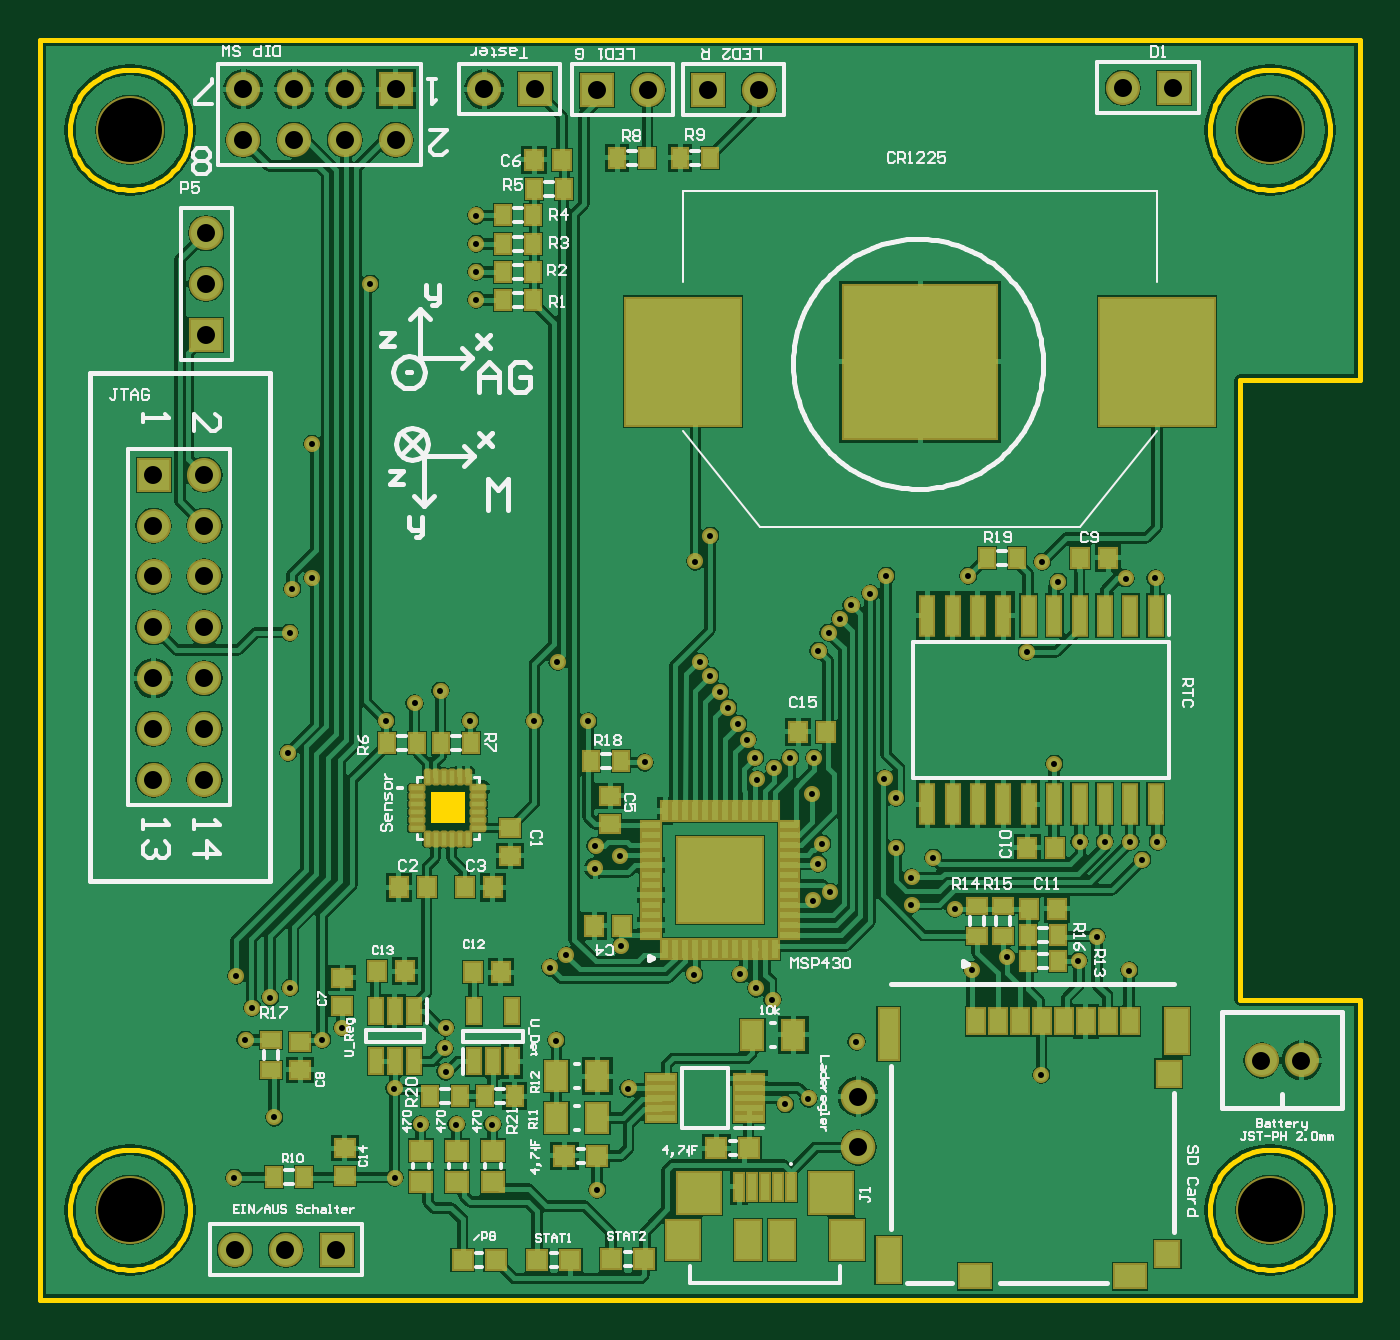
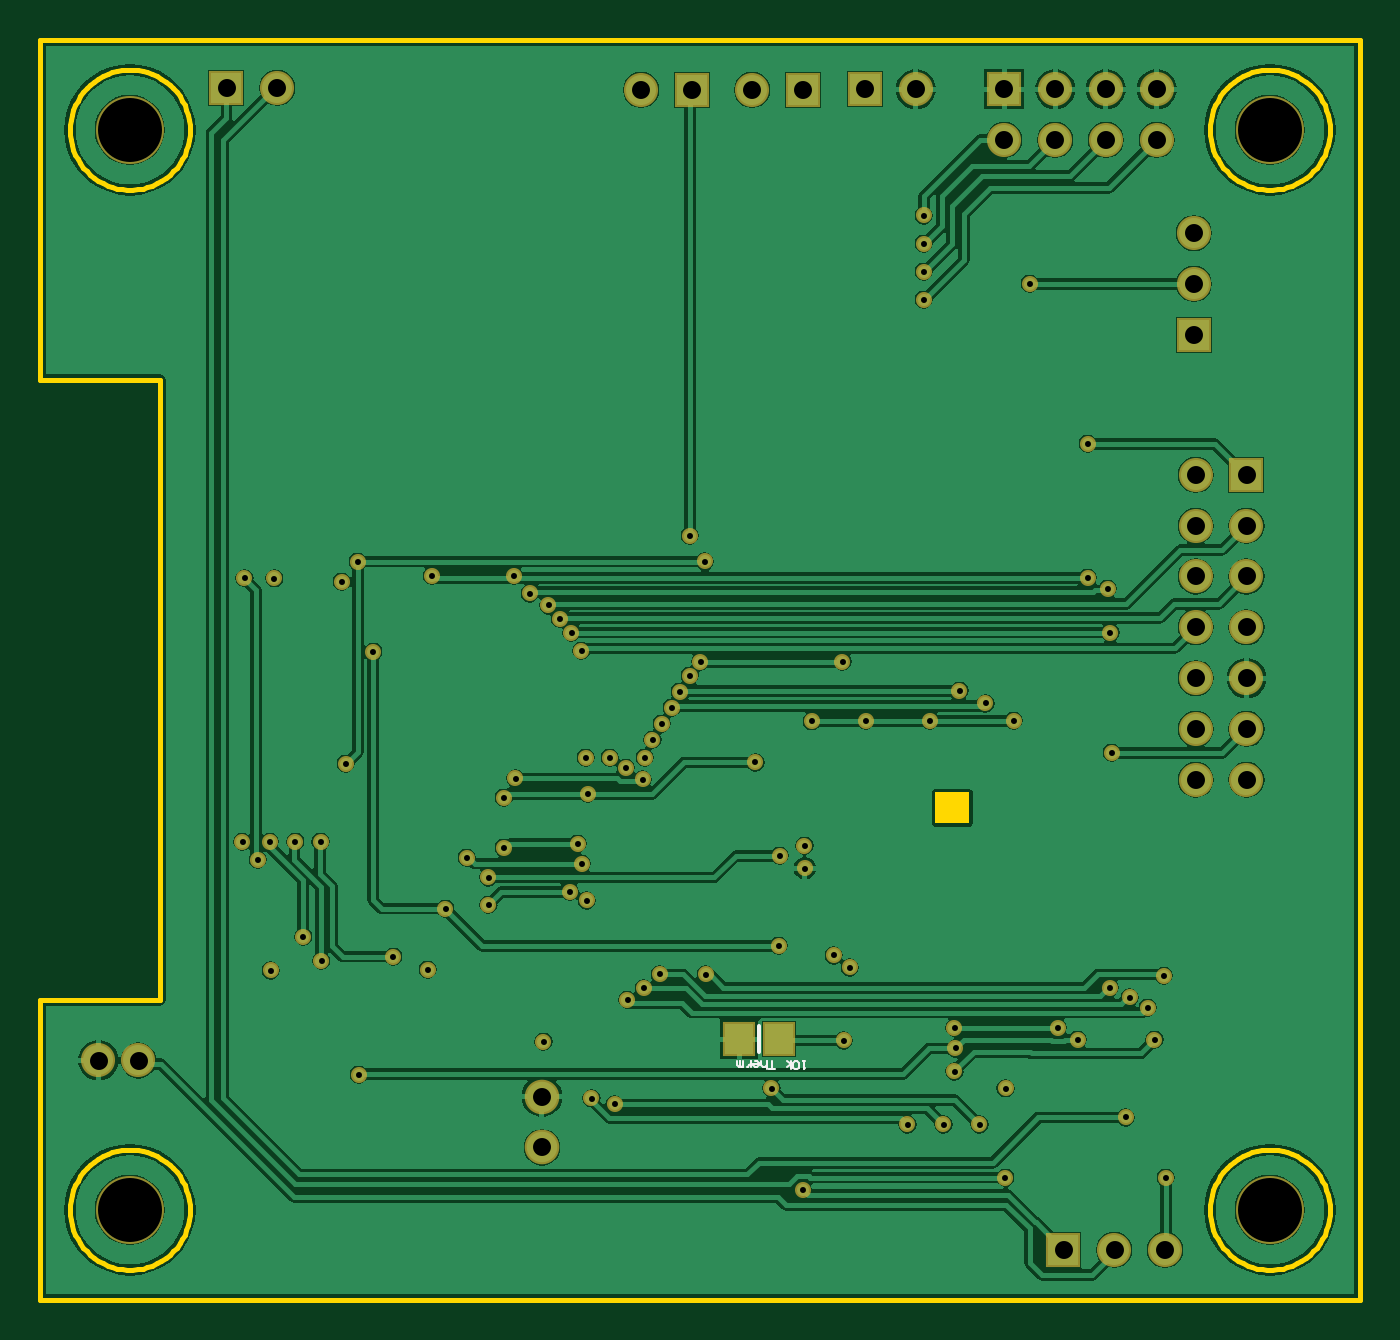
Circuit board: 8 layer files. Board 66.0 x 63.0 mm.
- bottom_copper: MoveH Messkette einseitig V2.GBL (69181 bytes)
- bottom_silk: MoveH Messkette einseitig V2.GBO (1084 bytes)
- bottom_mask: MoveH Messkette einseitig V2.GBS (3852 bytes)
- outline: MoveH Messkette einseitig V2.GKO (6000 bytes)
- top_copper: MoveH Messkette einseitig V2.GTL (109045 bytes)
- top_silk: MoveH Messkette einseitig V2.GTO (38021 bytes)
- top_mask: MoveH Messkette einseitig V2.GTS (10182 bytes)
- drill: cam.drl (1779 bytes)

=== bottom_copper: MoveH Messkette einseitig V2.GBL (69181 bytes, source omitted) ===
=== bottom_silk: MoveH Messkette einseitig V2.GBO ===
G04*
G04 #@! TF.GenerationSoftware,Altium Limited,Altium Designer,19.0.14 (431)*
G04*
G04 Layer_Color=32896*
%FSLAX25Y25*%
%MOIN*%
G70*
G01*
G75*
%ADD12C,0.00787*%
%ADD14C,0.00394*%
D12*
X118209Y48720D02*
Y53839D01*
D14*
X109153Y46949D02*
X109678D01*
X109416D01*
Y45375D01*
X109153Y45637D01*
X110466D02*
X110728Y45375D01*
X111253D01*
X111515Y45637D01*
Y46686D01*
X111253Y46949D01*
X110728D01*
X110466Y46686D01*
Y45637D01*
X112040Y46949D02*
Y45375D01*
Y46424D02*
X112827Y45899D01*
X112040Y46424D02*
X112827Y46949D01*
X115188Y45375D02*
X116238D01*
X115713D01*
Y46949D01*
X116763Y45375D02*
Y46949D01*
Y46162D01*
X117025Y45899D01*
X117550D01*
X117812Y46162D01*
Y46949D01*
X119124D02*
X118599D01*
X118337Y46686D01*
Y46162D01*
X118599Y45899D01*
X119124D01*
X119386Y46162D01*
Y46424D01*
X118337D01*
X119911Y45899D02*
Y46949D01*
Y46424D01*
X120174Y46162D01*
X120436Y45899D01*
X120698D01*
X121485Y46949D02*
Y45899D01*
X121748D01*
X122010Y46162D01*
Y46949D01*
Y46162D01*
X122273Y45899D01*
X122535Y46162D01*
Y46949D01*
M02*

=== bottom_mask: MoveH Messkette einseitig V2.GBS ===
G04*
G04 #@! TF.GenerationSoftware,Altium Limited,Altium Designer,19.0.14 (431)*
G04*
G04 Layer_Color=16711935*
%FSLAX25Y25*%
%MOIN*%
G70*
G01*
G75*
%ADD46R,0.06706X0.06706*%
%ADD47C,0.06706*%
%ADD48C,0.06800*%
%ADD49R,0.06706X0.06706*%
%ADD50C,0.03162*%
%ADD51C,0.13398*%
%ADD87R,0.06312X0.06706*%
D46*
X223130Y238583D02*
D03*
X109638Y238189D02*
D03*
X70000Y238347D02*
D03*
X97402D02*
D03*
X131496Y238189D02*
D03*
X58366Y9843D02*
D03*
D47*
X213130Y238583D02*
D03*
X248327Y47146D02*
D03*
X240453D02*
D03*
X119638Y238189D02*
D03*
X70000Y228346D02*
D03*
X60000Y238347D02*
D03*
Y228346D02*
D03*
X50000Y238347D02*
D03*
Y228346D02*
D03*
X40000Y238347D02*
D03*
Y228346D02*
D03*
X87402Y238347D02*
D03*
X141496Y238189D02*
D03*
X48366Y9843D02*
D03*
X38366D02*
D03*
X32327Y102398D02*
D03*
X22327D02*
D03*
X32327Y112398D02*
D03*
X22327D02*
D03*
X32327Y122398D02*
D03*
X22327D02*
D03*
X32327Y132398D02*
D03*
X22327D02*
D03*
X32327Y142398D02*
D03*
X22327D02*
D03*
X32327Y152398D02*
D03*
X22327D02*
D03*
X32327Y162398D02*
D03*
X32677Y200000D02*
D03*
Y210000D02*
D03*
D48*
X161024Y40020D02*
D03*
Y30020D02*
D03*
D49*
X22327Y162398D02*
D03*
X32677Y190000D02*
D03*
D50*
X101575Y51083D02*
D03*
X219577Y142096D02*
D03*
X214606Y90158D02*
D03*
X216929Y86619D02*
D03*
X208032Y71476D02*
D03*
X46063Y35925D02*
D03*
X214370Y64870D02*
D03*
X197047Y44291D02*
D03*
X40453Y51181D02*
D03*
X79823Y44980D02*
D03*
Y53543D02*
D03*
X114370Y69685D02*
D03*
X146653Y38508D02*
D03*
X59449Y53543D02*
D03*
X73721Y117421D02*
D03*
X152165Y78642D02*
D03*
X219991Y90162D02*
D03*
X171563Y77760D02*
D03*
X175787Y87008D02*
D03*
X153937Y89764D02*
D03*
X141157Y102451D02*
D03*
X49609Y139968D02*
D03*
X53543Y142126D02*
D03*
X49117Y131306D02*
D03*
X155217D02*
D03*
X153248Y127756D02*
D03*
X166240Y102657D02*
D03*
X166535Y142520D02*
D03*
X109350Y89370D02*
D03*
X109252Y84941D02*
D03*
X140748Y106685D02*
D03*
X147638Y106693D02*
D03*
X183465Y64961D02*
D03*
X213720Y142067D02*
D03*
X200394Y141339D02*
D03*
X182677Y142520D02*
D03*
X103543Y67803D02*
D03*
X100394Y65455D02*
D03*
X155512Y80315D02*
D03*
X152362Y106685D02*
D03*
X144488Y104724D02*
D03*
X139264Y110236D02*
D03*
X137402Y113386D02*
D03*
X131890Y122835D02*
D03*
X64961Y200000D02*
D03*
X53543Y168504D02*
D03*
X48819Y107658D02*
D03*
X131890Y150394D02*
D03*
X101870Y125591D02*
D03*
X129823D02*
D03*
X85827Y196850D02*
D03*
Y202362D02*
D03*
Y207874D02*
D03*
Y213484D02*
D03*
X38583Y63779D02*
D03*
X151969Y99606D02*
D03*
X118996Y105807D02*
D03*
X163386Y139075D02*
D03*
X159744Y136713D02*
D03*
X128948Y145355D02*
D03*
X197244Y145276D02*
D03*
X157480Y134055D02*
D03*
X168504Y98819D02*
D03*
X97295Y113957D02*
D03*
X107874Y113937D02*
D03*
X84646Y113957D02*
D03*
X68110D02*
D03*
X133858Y119685D02*
D03*
X135433Y116535D02*
D03*
X78831Y119862D02*
D03*
X55512Y51181D02*
D03*
X144193Y59055D02*
D03*
X140945Y61319D02*
D03*
X137795Y64102D02*
D03*
X45276Y59581D02*
D03*
X49213Y61417D02*
D03*
X41732Y57480D02*
D03*
X128740Y64075D02*
D03*
X171563Y83161D02*
D03*
X194252Y127559D02*
D03*
X168504Y88969D02*
D03*
X180079Y76988D02*
D03*
X153150Y85827D02*
D03*
X114173Y87402D02*
D03*
X204606Y90158D02*
D03*
X199606Y105512D02*
D03*
X209606Y90158D02*
D03*
X190315Y67539D02*
D03*
X204488Y66752D02*
D03*
X69809Y24024D02*
D03*
X79618Y49516D02*
D03*
X69760Y41658D02*
D03*
X38181Y24024D02*
D03*
X109638Y21654D02*
D03*
X115839Y41642D02*
D03*
X151272Y39673D02*
D03*
X74894Y34555D02*
D03*
X89067D02*
D03*
X81980D02*
D03*
X160728Y50787D02*
D03*
D51*
X17717Y17717D02*
D03*
Y230315D02*
D03*
X242126D02*
D03*
Y17717D02*
D03*
D87*
X122146Y51279D02*
D03*
X114272D02*
D03*
M02*

=== outline: MoveH Messkette einseitig V2.GKO ===
G04*
G04 #@! TF.GenerationSoftware,Altium Limited,Altium Designer,19.0.14 (431)*
G04*
G04 Layer_Color=16711935*
%FSLAX25Y25*%
%MOIN*%
G70*
G01*
G75*
%ADD10C,0.01000*%
G36*
X83555Y93819D02*
X76862D01*
Y99882D01*
X83555D01*
Y93819D01*
D02*
G37*
D10*
X29528Y230315D02*
X29485Y231317D01*
X29358Y232311D01*
X29146Y233291D01*
X28853Y234250D01*
X28479Y235180D01*
X28028Y236075D01*
X27502Y236929D01*
X26906Y237735D01*
X26244Y238488D01*
X25520Y239181D01*
X24740Y239811D01*
X23909Y240372D01*
X23034Y240861D01*
X22120Y241274D01*
X21175Y241608D01*
X20205Y241861D01*
X19217Y242030D01*
X18218Y242115D01*
X17215D01*
X16216Y242030D01*
X15228Y241861D01*
X14258Y241608D01*
X13313Y241274D01*
X12399Y240861D01*
X11524Y240372D01*
X10693Y239811D01*
X9913Y239181D01*
X9189Y238488D01*
X8527Y237735D01*
X7931Y236929D01*
X7405Y236075D01*
X6954Y235180D01*
X6580Y234250D01*
X6287Y233291D01*
X6075Y232311D01*
X5948Y231317D01*
X5906Y230315D01*
X5948Y229313D01*
X6075Y228319D01*
X6287Y227339D01*
X6580Y226380D01*
X6954Y225450D01*
X7405Y224555D01*
X7931Y223701D01*
X8527Y222895D01*
X9189Y222142D01*
X9913Y221449D01*
X10693Y220819D01*
X11524Y220257D01*
X12399Y219769D01*
X13313Y219356D01*
X14258Y219022D01*
X15228Y218769D01*
X16216Y218600D01*
X17215Y218515D01*
X18218D01*
X19217Y218600D01*
X20205Y218769D01*
X21175Y219022D01*
X22120Y219356D01*
X23034Y219769D01*
X23909Y220257D01*
X24740Y220819D01*
X25520Y221449D01*
X26244Y222143D01*
X26906Y222895D01*
X27502Y223701D01*
X28028Y224555D01*
X28479Y225450D01*
X28853Y226380D01*
X29147Y227339D01*
X29358Y228319D01*
X29485Y229313D01*
X29528Y230315D01*
X253937D02*
X253894Y231317D01*
X253767Y232311D01*
X253556Y233291D01*
X253262Y234250D01*
X252888Y235180D01*
X252437Y236075D01*
X251911Y236929D01*
X251315Y237735D01*
X250653Y238488D01*
X249929Y239181D01*
X249149Y239811D01*
X248319Y240372D01*
X247443Y240861D01*
X246530Y241274D01*
X245585Y241608D01*
X244614Y241861D01*
X243626Y242030D01*
X242627Y242115D01*
X241625D01*
X240626Y242030D01*
X239638Y241861D01*
X238667Y241608D01*
X237722Y241274D01*
X236809Y240861D01*
X235933Y240372D01*
X235103Y239811D01*
X234323Y239181D01*
X233599Y238488D01*
X232937Y237735D01*
X232340Y236929D01*
X231815Y236075D01*
X231363Y235180D01*
X230990Y234250D01*
X230696Y233291D01*
X230485Y232311D01*
X230358Y231317D01*
X230315Y230315D01*
X230358Y229313D01*
X230485Y228319D01*
X230696Y227339D01*
X230990Y226380D01*
X231364Y225450D01*
X231815Y224555D01*
X232341Y223701D01*
X232937Y222895D01*
X233599Y222142D01*
X234323Y221449D01*
X235103Y220819D01*
X235933Y220257D01*
X236809Y219769D01*
X237722Y219356D01*
X238667Y219022D01*
X239638Y218769D01*
X240626Y218600D01*
X241625Y218515D01*
X242627D01*
X243626Y218600D01*
X244614Y218769D01*
X245585Y219022D01*
X246530Y219356D01*
X247443Y219769D01*
X248319Y220257D01*
X249149Y220819D01*
X249929Y221449D01*
X250653Y222143D01*
X251315Y222895D01*
X251911Y223701D01*
X252437Y224555D01*
X252888Y225450D01*
X253262Y226380D01*
X253556Y227339D01*
X253767Y228319D01*
X253894Y229313D01*
X253937Y230315D01*
X29528Y17717D02*
X29485Y18718D01*
X29358Y19713D01*
X29146Y20693D01*
X28853Y21651D01*
X28479Y22581D01*
X28028Y23477D01*
X27502Y24330D01*
X26906Y25137D01*
X26244Y25889D01*
X25520Y26583D01*
X24740Y27213D01*
X23909Y27774D01*
X23034Y28263D01*
X22120Y28676D01*
X21175Y29010D01*
X20205Y29263D01*
X19217Y29432D01*
X18218Y29517D01*
X17215D01*
X16216Y29432D01*
X15228Y29263D01*
X14258Y29010D01*
X13313Y28676D01*
X12399Y28263D01*
X11524Y27774D01*
X10693Y27213D01*
X9913Y26583D01*
X9189Y25889D01*
X8527Y25136D01*
X7931Y24330D01*
X7405Y23477D01*
X6954Y22581D01*
X6580Y21651D01*
X6287Y20693D01*
X6075Y19713D01*
X5948Y18718D01*
X5906Y17717D01*
X5948Y16715D01*
X6075Y15720D01*
X6287Y14740D01*
X6580Y13782D01*
X6954Y12852D01*
X7405Y11956D01*
X7931Y11103D01*
X8527Y10297D01*
X9189Y9544D01*
X9913Y8850D01*
X10693Y8220D01*
X11524Y7659D01*
X12399Y7170D01*
X13313Y6757D01*
X14258Y6423D01*
X15228Y6171D01*
X16216Y6001D01*
X17215Y5916D01*
X18218D01*
X19217Y6001D01*
X20205Y6171D01*
X21175Y6423D01*
X22120Y6757D01*
X23034Y7170D01*
X23909Y7659D01*
X24740Y8220D01*
X25520Y8850D01*
X26244Y9544D01*
X26906Y10297D01*
X27502Y11103D01*
X28028Y11956D01*
X28479Y12852D01*
X28853Y13782D01*
X29147Y14740D01*
X29358Y15721D01*
X29485Y16715D01*
X29528Y17717D01*
X253937D02*
X253894Y18718D01*
X253767Y19713D01*
X253556Y20693D01*
X253262Y21651D01*
X252888Y22581D01*
X252437Y23477D01*
X251911Y24330D01*
X251315Y25137D01*
X250653Y25889D01*
X249929Y26583D01*
X249149Y27213D01*
X248319Y27774D01*
X247443Y28263D01*
X246530Y28676D01*
X245585Y29010D01*
X244614Y29263D01*
X243626Y29432D01*
X242627Y29517D01*
X241625D01*
X240626Y29432D01*
X239638Y29263D01*
X238667Y29010D01*
X237722Y28676D01*
X236809Y28263D01*
X235933Y27774D01*
X235103Y27213D01*
X234323Y26583D01*
X233599Y25889D01*
X232937Y25136D01*
X232340Y24330D01*
X231815Y23477D01*
X231363Y22581D01*
X230990Y21651D01*
X230696Y20693D01*
X230485Y19713D01*
X230358Y18718D01*
X230315Y17717D01*
X230358Y16715D01*
X230485Y15720D01*
X230696Y14740D01*
X230990Y13782D01*
X231364Y12852D01*
X231815Y11956D01*
X232341Y11103D01*
X232937Y10297D01*
X233599Y9544D01*
X234323Y8850D01*
X235103Y8220D01*
X235933Y7659D01*
X236809Y7170D01*
X237722Y6757D01*
X238667Y6423D01*
X239638Y6171D01*
X240626Y6001D01*
X241625Y5916D01*
X242627D01*
X243626Y6001D01*
X244614Y6171D01*
X245585Y6423D01*
X246530Y6757D01*
X247443Y7170D01*
X248319Y7659D01*
X249149Y8220D01*
X249929Y8850D01*
X250653Y9544D01*
X251315Y10297D01*
X251911Y11103D01*
X252437Y11956D01*
X252888Y12852D01*
X253262Y13782D01*
X253556Y14740D01*
X253767Y15721D01*
X253894Y16715D01*
X253937Y17717D01*
X0Y0D02*
Y248031D01*
X259842Y0D02*
Y59055D01*
X236221D02*
X259842D01*
X236221D02*
Y181102D01*
X259842D01*
Y248031D01*
X0D02*
X259842D01*
X0Y0D02*
X259842D01*
M02*

=== top_copper: MoveH Messkette einseitig V2.GTL (109045 bytes, source omitted) ===
=== top_silk: MoveH Messkette einseitig V2.GTO (38021 bytes, source omitted) ===
=== top_mask: MoveH Messkette einseitig V2.GTS (10182 bytes, source omitted) ===
=== drill: cam.drl ===
G92
M48
INCH,LZ
FMAT,2
T01C0.0118
T02C0.0354
T03C0.1260
DETECT,ON
%
G90
T01
X00381Y0024
X0046Y00359
X00404Y00511
X00555
X00594Y00535
X00798
X00796Y00495
X00798Y00449
X00819Y00345
X0089
X00748
X00697Y00416
X00698Y0024
X01003Y00654
X00492Y00614
X00452Y00595
X00417Y00574
X00385Y00637
X01015Y0051
X01158Y00416
X01096Y00216
X01466Y00385
X01512Y00396
X01607Y00507
X0197Y00442
X01093Y00893
X01092Y00849
X01141Y00874
X01143Y00696
X01287Y0064
X01378Y00641
X01409Y00613
X01441Y0059
X01521Y00786
X01555Y00803
X01531Y00858
X01539Y00897
X01519Y00996
X01685Y00988
Y00889
X01715Y00831
Y00777
X018Y00769
X01757Y0087
X01834Y00649
X01903Y00675
X01035Y00678
X02044Y00667
X0208Y00714
X02143Y00648
X02169Y00866
X02146Y00901
X02096
X02046
X02199
X01996Y01055
X02003Y01413
X02137Y0142
X02195Y01421
X01942Y01275
X01972Y01452
X01826Y01425
X01665
X01633Y0139
X01597Y01367
X01574Y0134
X01552Y01313
X01532Y01277
X01523Y01066
X01476Y01066
X01444Y01047
X01411Y01024
X01407Y01066
X01392Y01102
X01374Y01133
X01354Y01165
X01338Y01196
X01318Y01228
X01298Y01255
X01289Y01453
X01318Y01503
X0119Y01058
X01078Y01139
X01662Y01026
X01018Y01255
X00973Y01139
X00846
X00788Y01198
X00737Y01174
X00681Y01139
X00488Y01076
X00491Y01313
X00496Y01399
X00535Y01421
Y01685
X00649Y02
X00858Y01968
Y02023
Y02078
Y02134
T02
X00383Y00098
X00483
X00583
X0161Y003
Y004
X02404Y00471
X02483
X00323Y01024
X00223
Y01124
X00323
Y01224
X00223
Y01324
X00323
Y01424
X00223
Y01524
X00323
Y01624
X00223
X00326Y019
Y02
Y021
X004Y02283
X005
X006
X007
Y02383
X006
X005
X004
X00874
X00974
X01096Y02381
X01196
X01315
X01415
X02131Y02385
X02231
T03
X00177Y00177
X02421
X00177Y02303
X02421
M30

